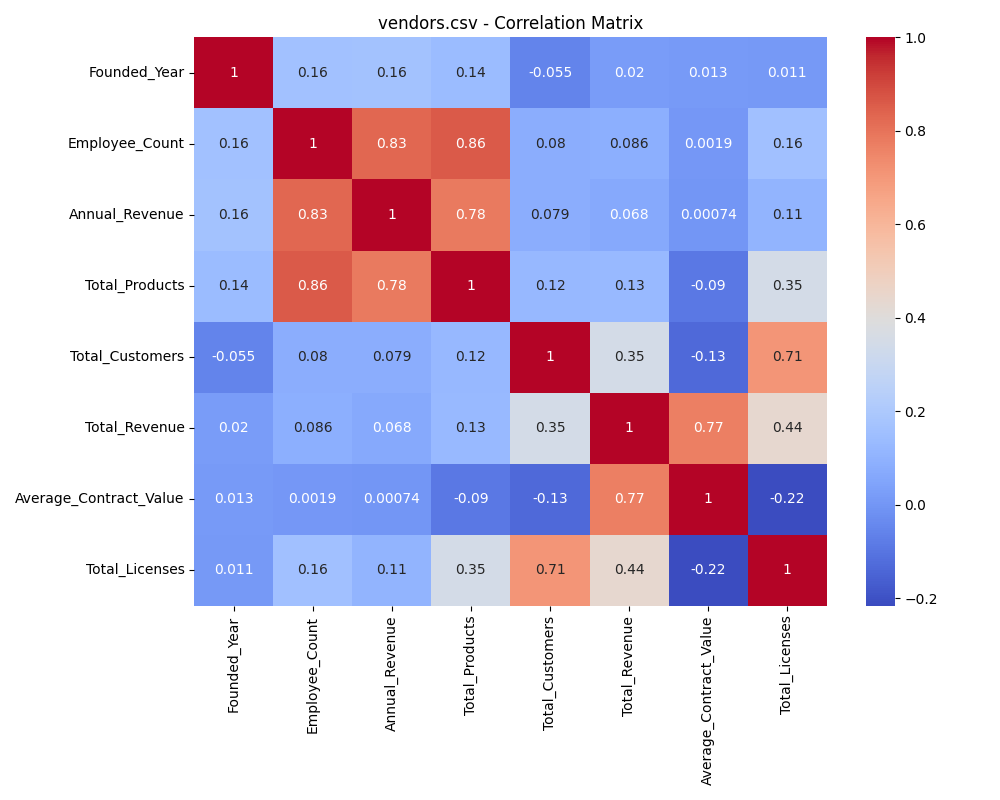

Data behind this chart, as committed beside it:
, Founded_Year, Employee_Count, Annual_Revenue, Total_Products, Total_Customers, Total_Revenue, Average_Contract_Value, Total_Licenses
Founded_Year, 1.0, 0.1594, 0.1639, 0.1357, -0.0552, 0.01989, 0.01332, 0.01077
Employee_Count, 0.1594, 1.0, 0.8325, 0.8611, 0.08046, 0.08597, 0.00193, 0.1561
Annual_Revenue, 0.1639, 0.8325, 1.0, 0.7839, 0.07864, 0.06787, 0.0007432, 0.1052
Total_Products, 0.1357, 0.8611, 0.7839, 1.0, 0.1241, 0.1269, -0.0904, 0.346
Total_Customers, -0.0552, 0.08046, 0.07864, 0.1241, 1.0, 0.3476, -0.1328, 0.7068
Total_Revenue, 0.01989, 0.08597, 0.06787, 0.1269, 0.3476, 1.0, 0.7692, 0.4358
Average_Contract_Value, 0.01332, 0.00193, 0.0007432, -0.0904, -0.1328, 0.7692, 1.0, -0.2167
Total_Licenses, 0.01077, 0.1561, 0.1052, 0.346, 0.7068, 0.4358, -0.2167, 1.0
